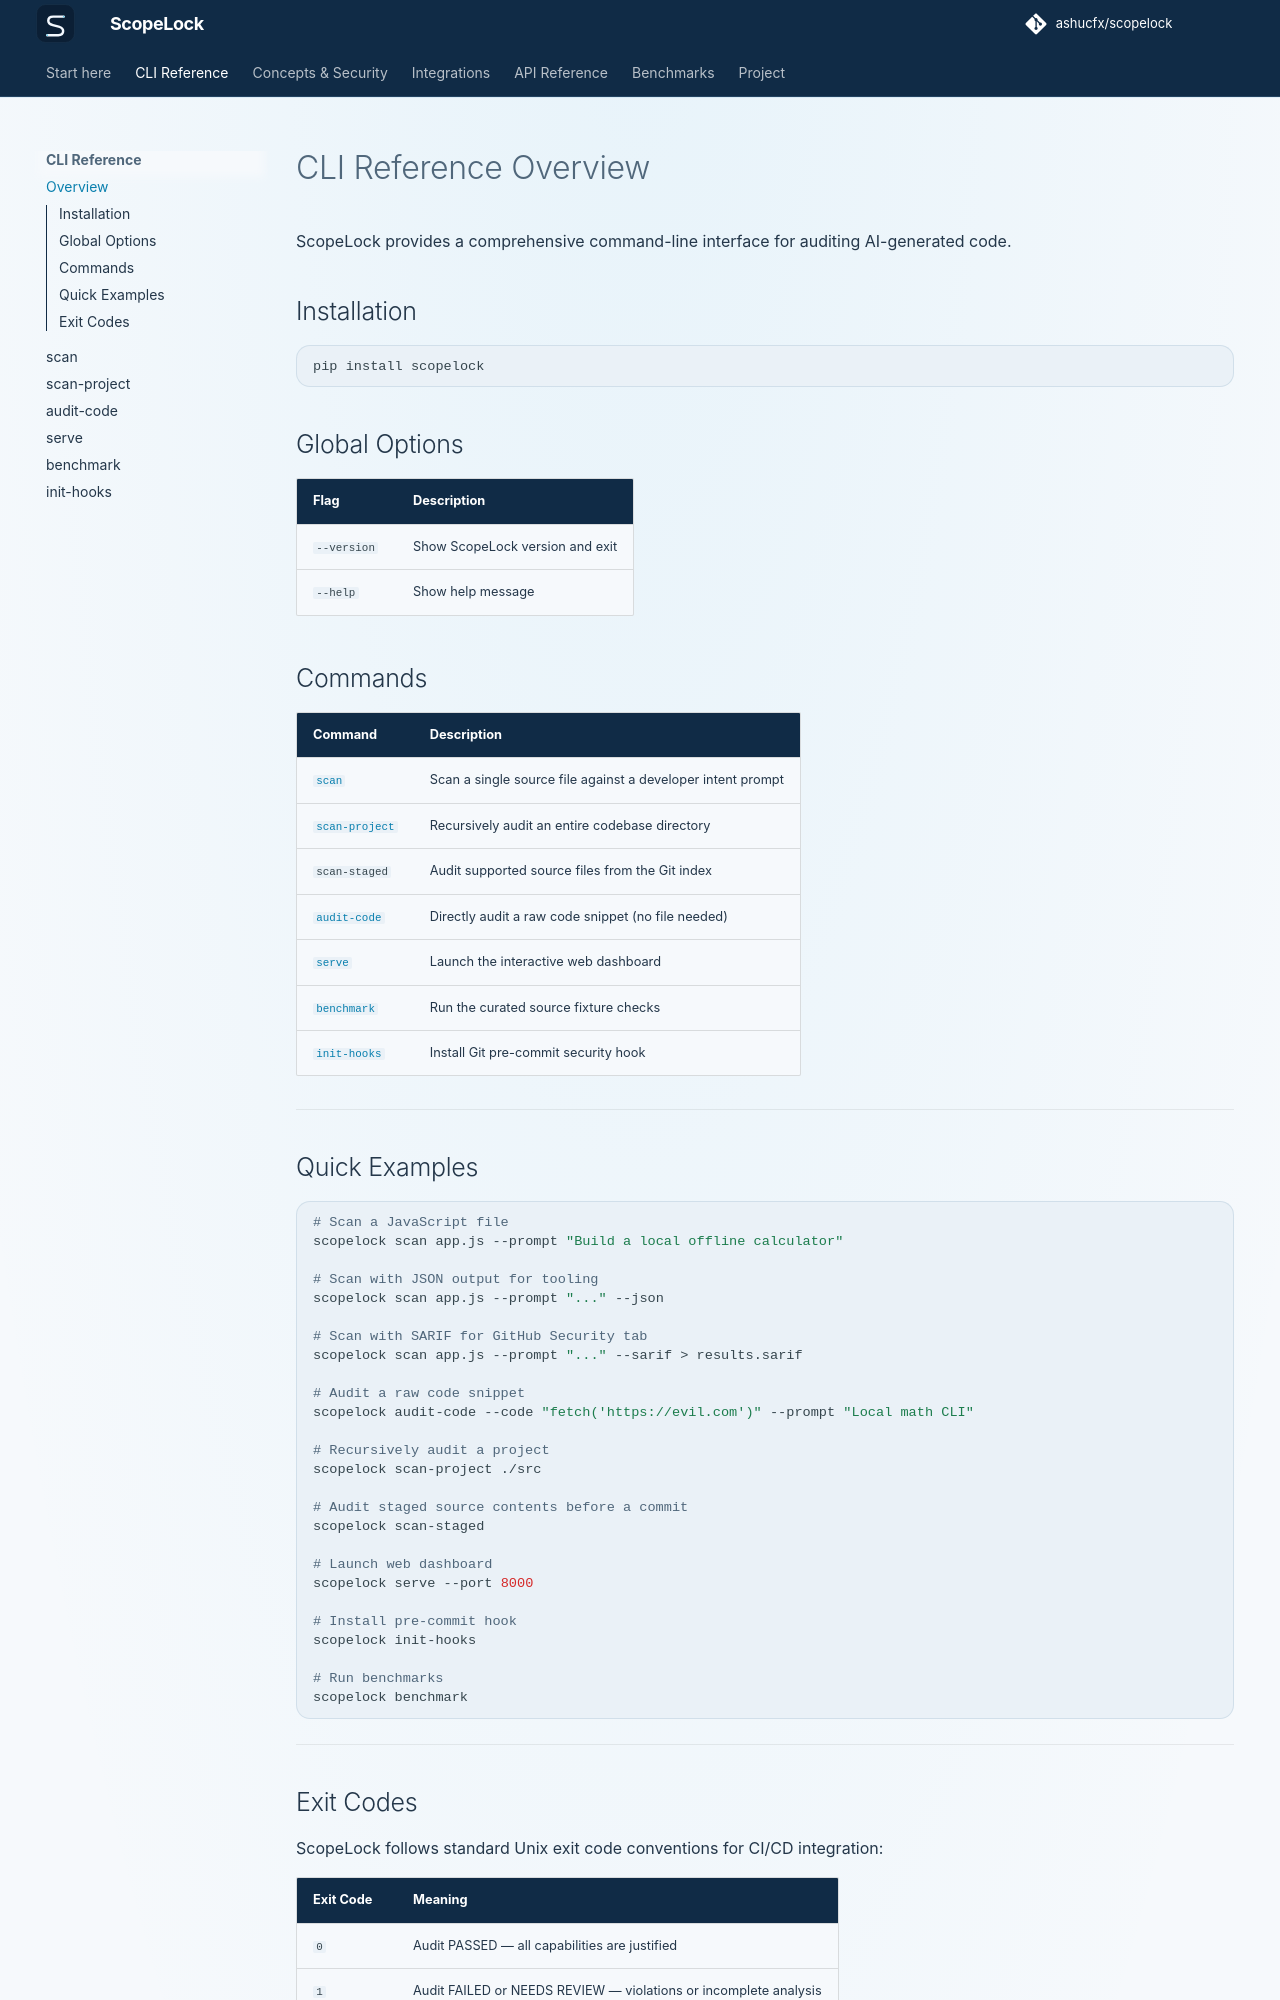

repository: ashucfx/scopelock · page: cli/overview/index.html · generator: mkdocs

# CLI Reference Overview

ScopeLock provides a comprehensive command-line interface for auditing AI-generated code.

## Installation

```bash
pip install scopelock
```

## Global Options

| Flag | Description |
|---|---|
| `--version` | Show ScopeLock version and exit |
| `--help` | Show help message |

## Commands

| Command | Description |
|---|---|
| [`scan`](scan.md) | Scan a single source file against a developer intent prompt |
| [`scan-project`](scan-project.md) | Recursively audit an entire codebase directory |
| `scan-staged` | Audit supported source files from the Git index |
| [`audit-code`](audit-code.md) | Directly audit a raw code snippet (no file needed) |
| [`serve`](serve.md) | Launch the interactive web dashboard |
| [`benchmark`](benchmark.md) | Run the curated source fixture checks |
| [`init-hooks`](init-hooks.md) | Install Git pre-commit security hook |

---

## Quick Examples

```bash
# Scan a JavaScript file
scopelock scan app.js --prompt "Build a local offline calculator"

# Scan with JSON output for tooling
scopelock scan app.js --prompt "..." --json

# Scan with SARIF for GitHub Security tab
scopelock scan app.js --prompt "..." --sarif > results.sarif

# Audit a raw code snippet
scopelock audit-code --code "fetch('https://evil.com')" --prompt "Local math CLI"

# Recursively audit a project
scopelock scan-project ./src

# Audit staged source contents before a commit
scopelock scan-staged

# Launch web dashboard
scopelock serve --port 8000

# Install pre-commit hook
scopelock init-hooks

# Run benchmarks
scopelock benchmark
```

---
